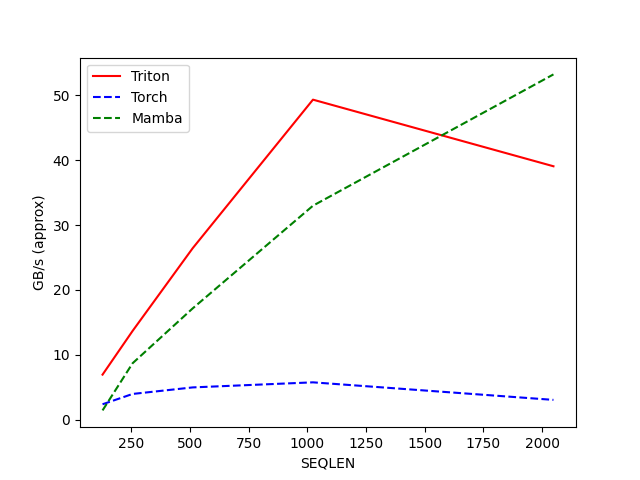

The table this chart was drawn from, first rows:
SEQLEN, Triton, Torch, Mamba
128, 6.953, 2.384, 1.44
256, 13.69, 3.975, 8.708
512, 26.45, 4.983, 17.17
1024, 49.33, 5.764, 32.99
2048, 39.07, 3.06, 53.23
